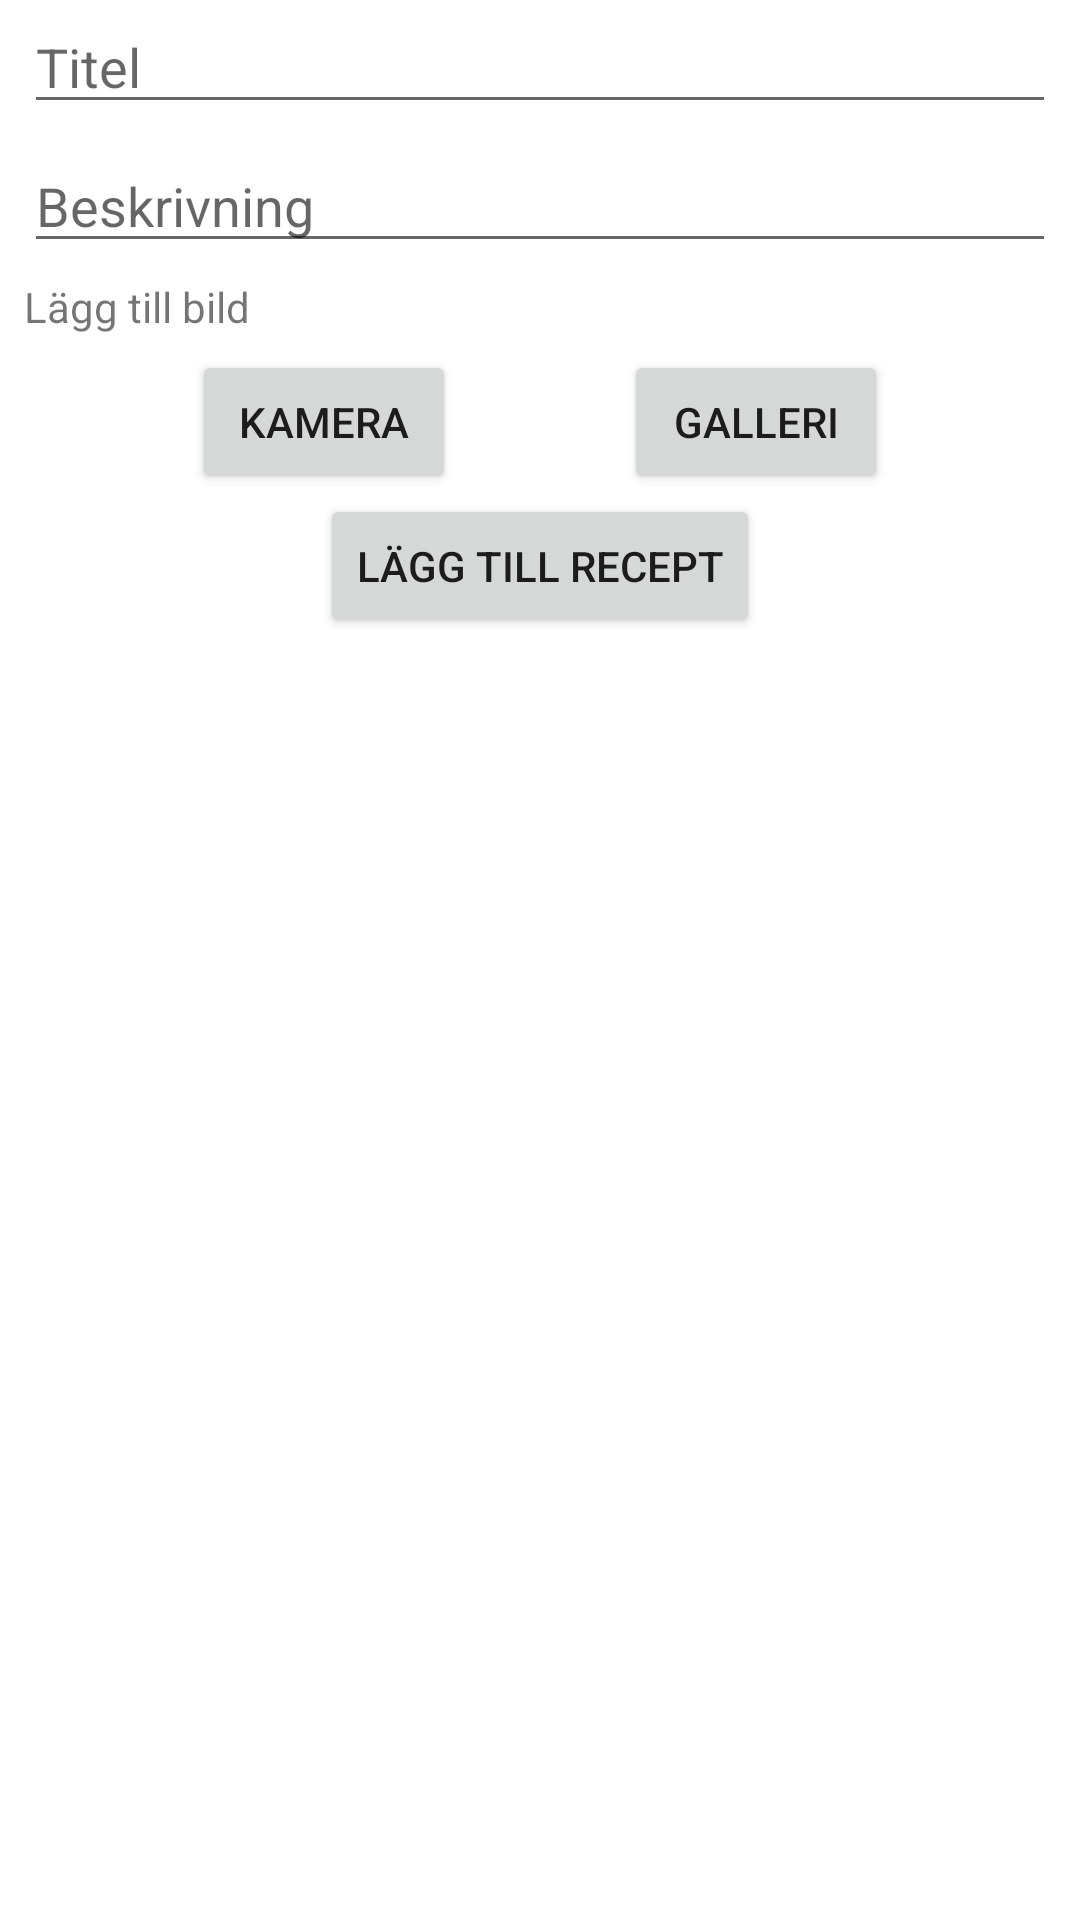

Android layout source for this screen:
<!-- AndroidManifest.xml: application theme Theme.PIA9Cooking -->
<!-- res/layout/fragment_addrecipe.xml -->
<?xml version="1.0" encoding="utf-8"?>
<androidx.constraintlayout.widget.ConstraintLayout xmlns:android="http://schemas.android.com/apk/res/android"
    xmlns:app="http://schemas.android.com/apk/res-auto"
    xmlns:tools="http://schemas.android.com/tools"
    android:layout_width="match_parent"
    android:layout_height="match_parent"
    android:background="#FFFFFF"
    tools:context=".Addrecipe.AddrecipeFragment">

    <ScrollView
        android:layout_width="0dp"
        android:layout_height="0dp"
        android:layout_marginStart="8dp"
        android:layout_marginEnd="8dp"
        app:layout_constraintBottom_toBottomOf="parent"
        app:layout_constraintEnd_toEndOf="parent"
        app:layout_constraintStart_toStartOf="parent"
        app:layout_constraintTop_toTopOf="parent">

        <LinearLayout
            android:layout_width="match_parent"
            android:layout_height="wrap_content"
            android:orientation="vertical">

            <EditText
                android:id="@+id/addrecipeTitleET"
                android:layout_width="match_parent"
                android:layout_height="wrap_content"
                android:ems="10"
                android:hint="Titel"
                android:inputType="textPersonName" />

            <EditText
                android:id="@+id/addrecipeDescriptionET"
                android:layout_width="match_parent"
                android:layout_height="wrap_content"
                android:layout_marginTop="5dp"
                android:ems="10"
                android:gravity="start|top"
                android:hint="Beskrivning"
                android:inputType="textMultiLine" />

            <ImageView
                android:id="@+id/addrecipeImageview"
                android:layout_width="match_parent"
                android:layout_height="200dp"
                android:layout_marginTop="5dp"
                android:visibility="gone"
                tools:src="@tools:sample/backgrounds/scenic" />

            <TextView
                android:id="@+id/textView4"
                android:layout_width="match_parent"
                android:layout_height="wrap_content"
                android:layout_marginTop="5dp"
                android:layout_marginBottom="5dp"
                android:text="Lägg till bild" />

            <androidx.constraintlayout.widget.ConstraintLayout
                android:layout_width="match_parent"
                android:layout_height="wrap_content">

                <Button
                    android:id="@+id/addrecipeCameraBtn"
                    android:layout_width="wrap_content"
                    android:layout_height="wrap_content"
                    android:text="Kamera"
                    app:layout_constraintBottom_toBottomOf="parent"
                    app:layout_constraintEnd_toStartOf="@+id/addrecipeGalleryBtn"
                    app:layout_constraintHorizontal_bias="0.5"
                    app:layout_constraintStart_toStartOf="parent"
                    app:layout_constraintTop_toTopOf="parent" />

                <Button
                    android:id="@+id/addrecipeGalleryBtn"
                    android:layout_width="wrap_content"
                    android:layout_height="wrap_content"
                    android:text="Galleri"
                    app:layout_constraintBottom_toBottomOf="parent"
                    app:layout_constraintEnd_toEndOf="parent"
                    app:layout_constraintHorizontal_bias="0.5"
                    app:layout_constraintStart_toEndOf="@+id/addrecipeCameraBtn"
                    app:layout_constraintTop_toTopOf="parent" />
            </androidx.constraintlayout.widget.ConstraintLayout>

            <Button
                android:id="@+id/addrecipeSaveBtn"
                android:layout_width="wrap_content"
                android:layout_height="wrap_content"
                android:layout_gravity="center"
                android:text="Lägg till recept" />

        </LinearLayout>
    </ScrollView>
</androidx.constraintlayout.widget.ConstraintLayout>
<!-- resources referenced by this layout -->
<resources>
  <style name="Theme.PIA9Cooking" parent="Theme.MaterialComponents.DayNight.NoActionBar">
          
          <item name="colorPrimary">@color/purple_500</item>
          <item name="colorPrimaryVariant">@color/purple_700</item>
          <item name="colorOnPrimary">@color/white</item>
          
          <item name="colorSecondary">@color/teal_200</item>
          <item name="colorSecondaryVariant">@color/teal_700</item>
          <item name="colorOnSecondary">@color/black</item>
          
          <item name="android:statusBarColor" tools:targetApi="l">?attr/colorPrimaryVariant</item>
          
      </style>
  <color name="purple_500">#FF6200EE</color>
  <color name="purple_700">#FF3700B3</color>
  <color name="white">#FFFFFFFF</color>
  <color name="teal_200">#FF03DAC5</color>
  <color name="teal_700">#FF018786</color>
  <color name="black">#FF000000</color>
</resources>
